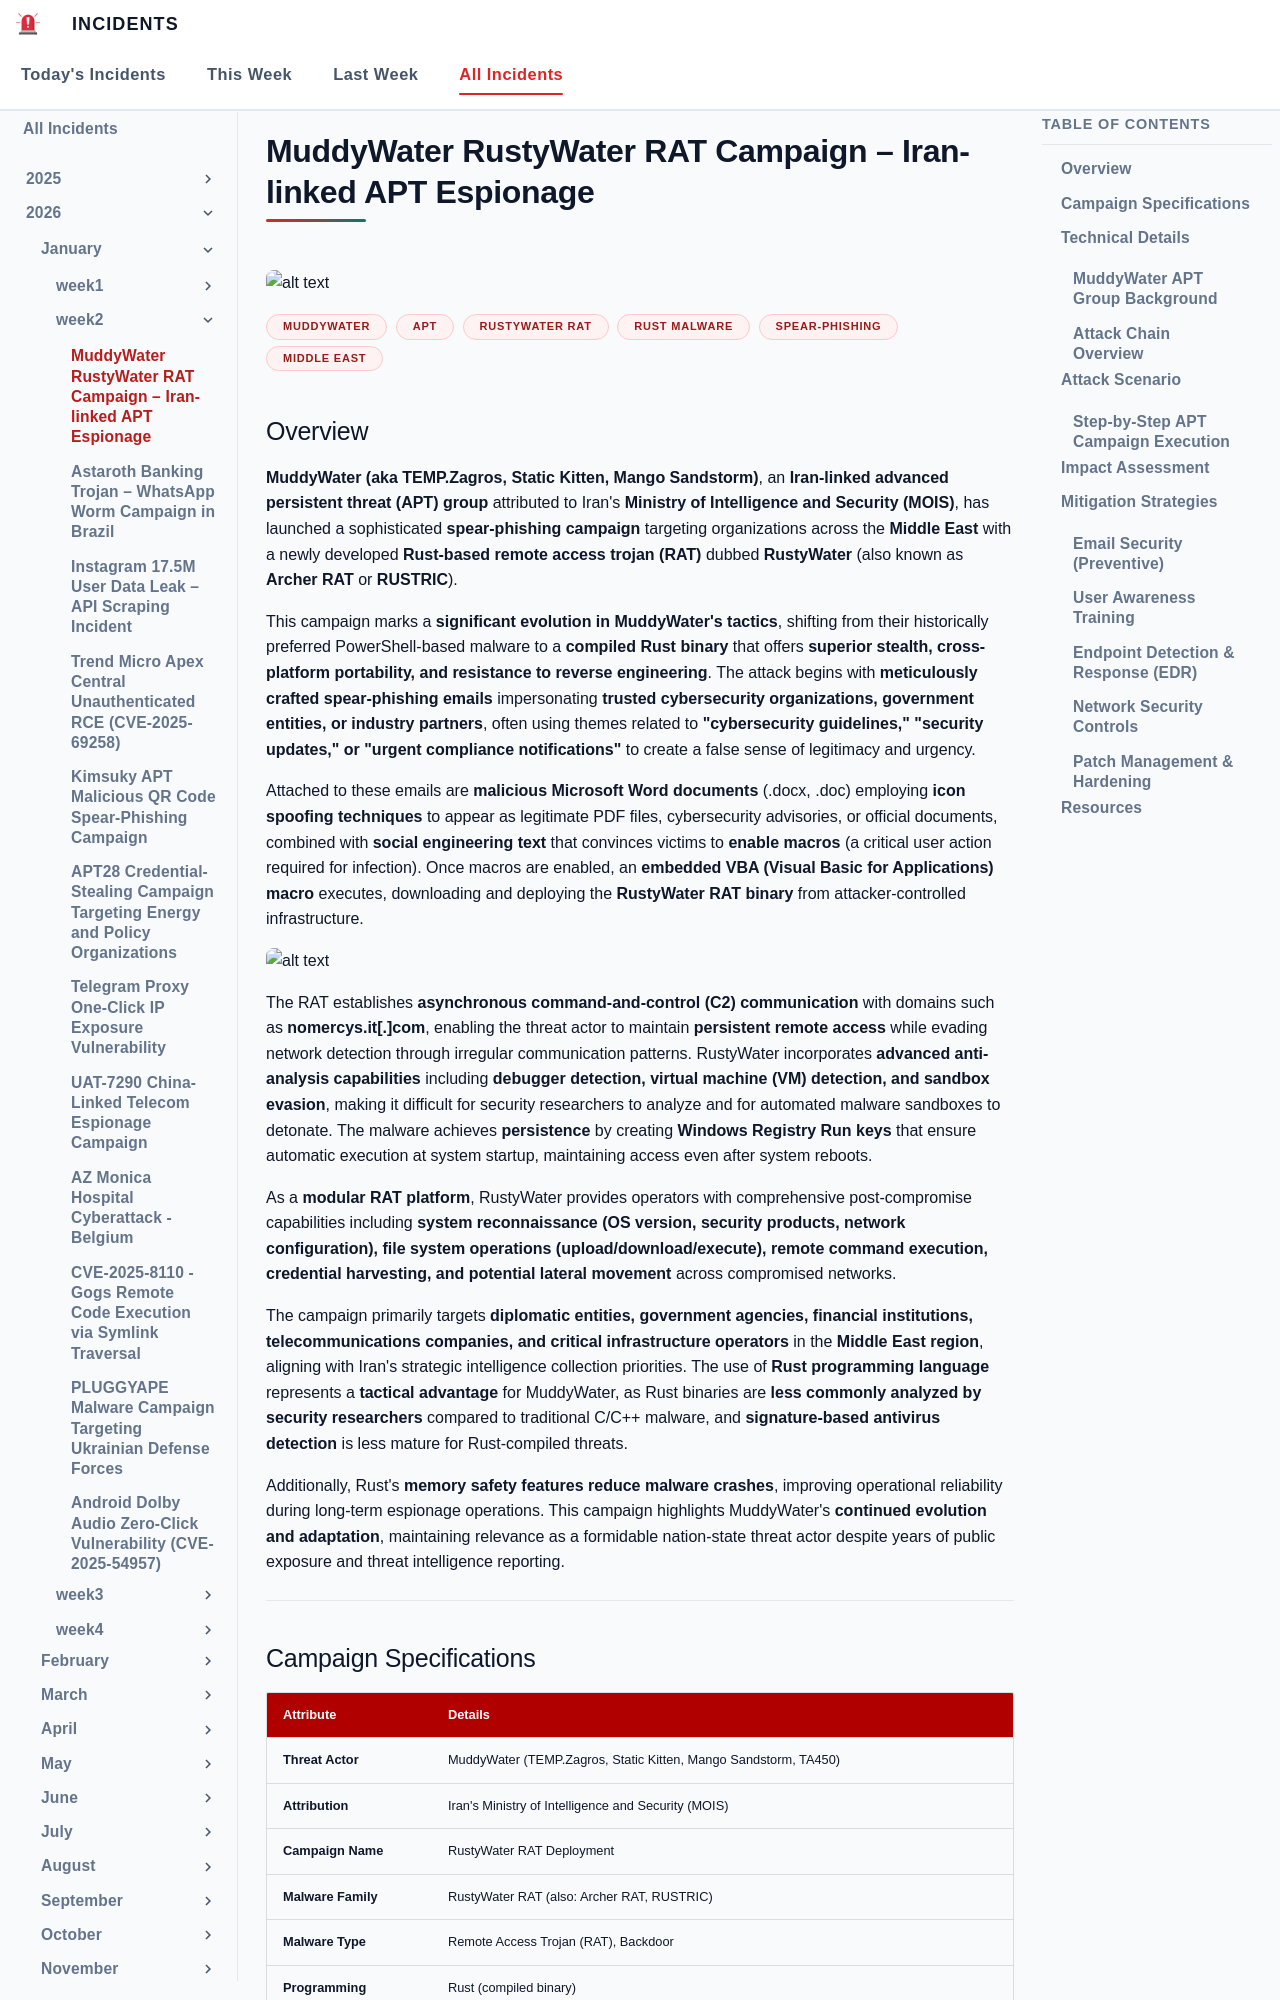

repository: EG-ETCS/Incidents · page: 2026/Week2/RustyWater/index.html · generator: mkdocs

# MuddyWater RustyWater RAT Campaign – Iran-linked APT Espionage
![alt text](images/RustyWater1.png)

**MuddyWater**{.cve-chip} **APT**{.cve-chip} **RustyWater RAT**{.cve-chip} **Rust Malware**{.cve-chip} **Spear-Phishing**{.cve-chip} **Middle East**{.cve-chip}

## Overview

**MuddyWater (aka TEMP.Zagros, Static Kitten, Mango Sandstorm)**, an **Iran-linked advanced persistent threat (APT) group** attributed to Iran's **Ministry of Intelligence and Security (MOIS)**, has launched a sophisticated **spear-phishing campaign** targeting organizations across the **Middle East** with a newly developed **Rust-based remote access trojan (RAT)** dubbed **RustyWater** (also known as **Archer RAT** or **RUSTRIC**). 

This campaign marks a **significant evolution in MuddyWater's tactics**, shifting from their historically preferred PowerShell-based malware to a **compiled Rust binary** that offers **superior stealth, cross-platform portability, and resistance to reverse engineering**. The attack begins with **meticulously crafted spear-phishing emails** impersonating **trusted cybersecurity organizations, government entities, or industry partners**, often using themes related to **"cybersecurity guidelines," "security updates," or "urgent compliance notifications"** to create a false sense of legitimacy and urgency. 

Attached to these emails are **malicious Microsoft Word documents** (.docx, .doc) employing **icon spoofing techniques** to appear as legitimate PDF files, cybersecurity advisories, or official documents, combined with **social engineering text** that convinces victims to **enable macros** (a critical user action required for infection). Once macros are enabled, an **embedded VBA (Visual Basic for Applications) macro** executes, downloading and deploying the **RustyWater RAT binary** from attacker-controlled infrastructure. 

![alt text](images/RustyWater2.png)

The RAT establishes **asynchronous command-and-control (C2) communication** with domains such as **nomercys.it[.]com**, enabling the threat actor to maintain **persistent remote access** while evading network detection through irregular communication patterns. RustyWater incorporates **advanced anti-analysis capabilities** including **debugger detection, virtual machine (VM) detection, and sandbox evasion**, making it difficult for security researchers to analyze and for automated malware sandboxes to detonate. The malware achieves **persistence** by creating **Windows Registry Run keys** that ensure automatic execution at system startup, maintaining access even after system reboots. 

As a **modular RAT platform**, RustyWater provides operators with comprehensive post-compromise capabilities including **system reconnaissance (OS version, security products, network configuration), file system operations (upload/download/execute), remote command execution, credential harvesting, and potential lateral movement** across compromised networks. 

The campaign primarily targets **diplomatic entities, government agencies, financial institutions, telecommunications companies, and critical infrastructure operators** in the **Middle East region**, aligning with Iran's strategic intelligence collection priorities. The use of **Rust programming language** represents a **tactical advantage** for MuddyWater, as Rust binaries are **less commonly analyzed by security researchers** compared to traditional C/C++ malware, and **signature-based antivirus detection** is less mature for Rust-compiled threats. 

Additionally, Rust's **memory safety features reduce malware crashes**, improving operational reliability during long-term espionage operations. This campaign highlights MuddyWater's **continued evolution and adaptation**, maintaining relevance as a formidable nation-state threat actor despite years of public exposure and threat intelligence reporting.

---
